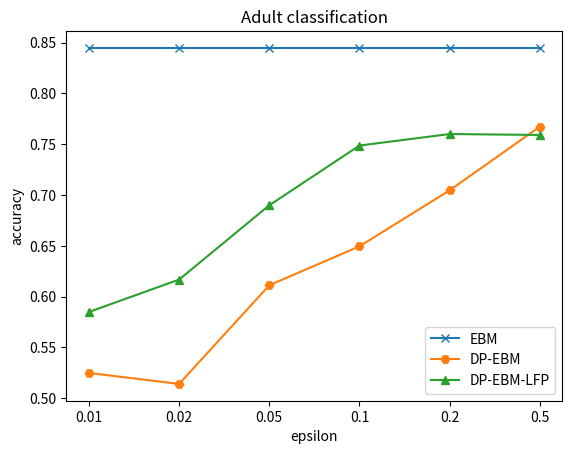

This chart was generated by the following Python code:
import matplotlib.pyplot as plt

# fig = plt.figure()

# ax = fig.add_subplot(1,1,1)
fig, ax = plt.subplots()

X = ['', '0.01', '0.02', '0.05', '0.1', '0.2', '0.5']
ax.set_xticklabels(X)

y0 = [0.844698296
, 0.844698296
,0.844698296
,0.844698296
,0.844698296
,0.844698296
]

y1 = [0.524900967,
0.514097958,
0.611183786,
0.649488715,
0.704621526,
0.767240903
]

y2 = [0.584904038,
0.616784892,
0.6899002,
0.748650392,
0.759975434,
0.759054199
]

plt.plot(y0, marker='x', label='EBM')
plt.plot(y1, marker='H', label='DP-EBM')
plt.plot(y2, marker='^', label='DP-EBM-LFP')

ax.set_xlabel('epsilon')
ax.set_ylabel('accuracy')
ax.set_title('Adult classification')
ax.legend()
plt.show()